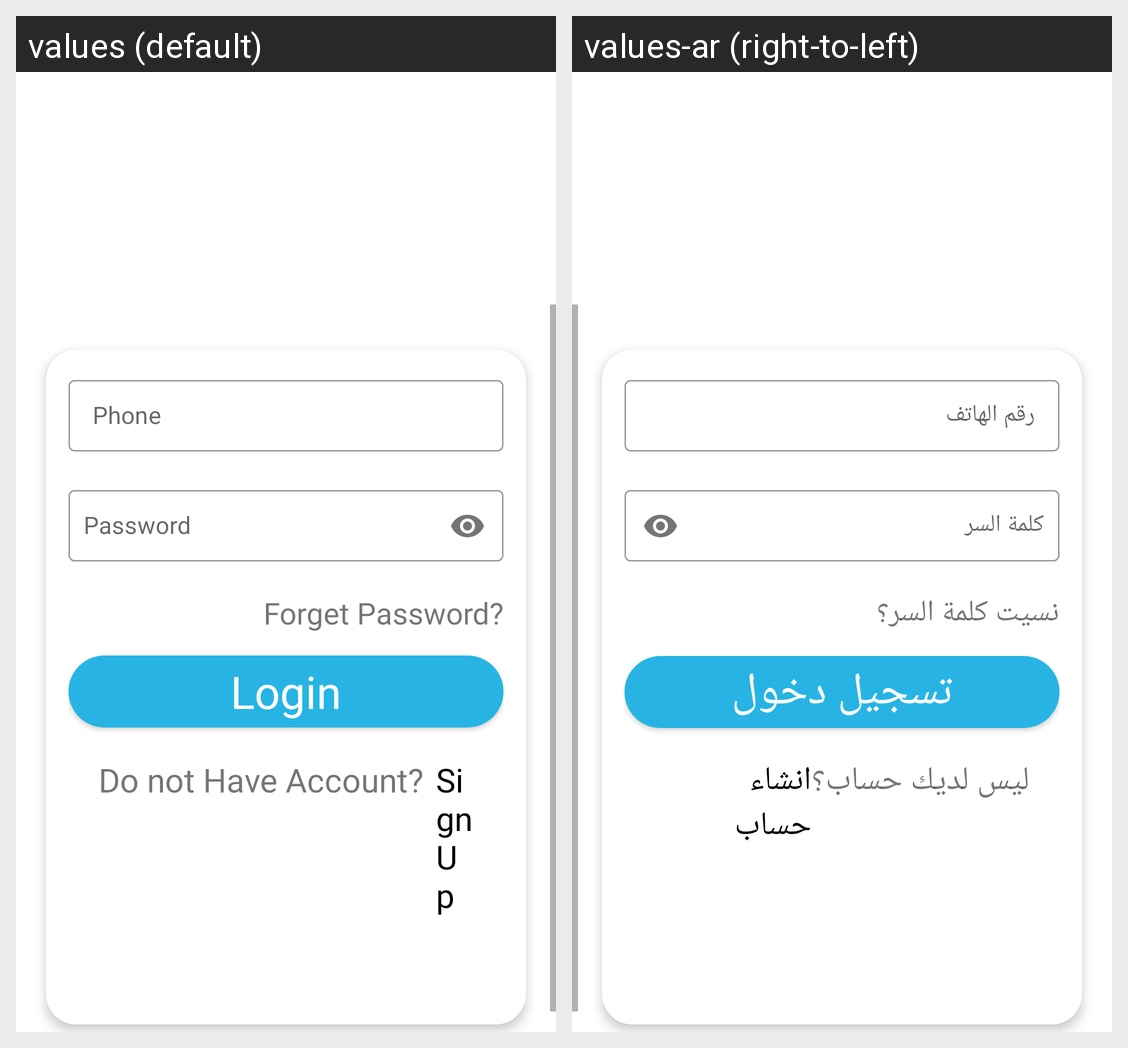

Translations of the strings shown on this Android screen, per locale in the grid:
Android screen res/layout/activity_shop_owner_login.xml rendered under 2 locales, left to right: values (default), values-ar (right-to-left). Device: Nexus 5 (rendered at 1080×1920; each locale shown at half size, 540×960, under a caption strip naming it); theme Theme.Fixawy.
Strings drawn on this screen, with the default value and each locale's value (text and hints the layout hard-codes, and strings that could not be matched under every locale, appear in the picture but are not listed):

login
  values: Login
  values-ar: تسجيل دخول

phone
  values: Phone
  values-ar: رقم الهاتف

password
  values: Password
  values-ar: كلمة السر

forgetPassword
  values: Forget Password?
  values-ar: نسيت كلمة السر؟

dontHaveAccount
  values: Do not Have Account?
  values-ar: ليس لديك حساب؟

signUp
  values: SignUp
  values-ar: انشاء حساب
